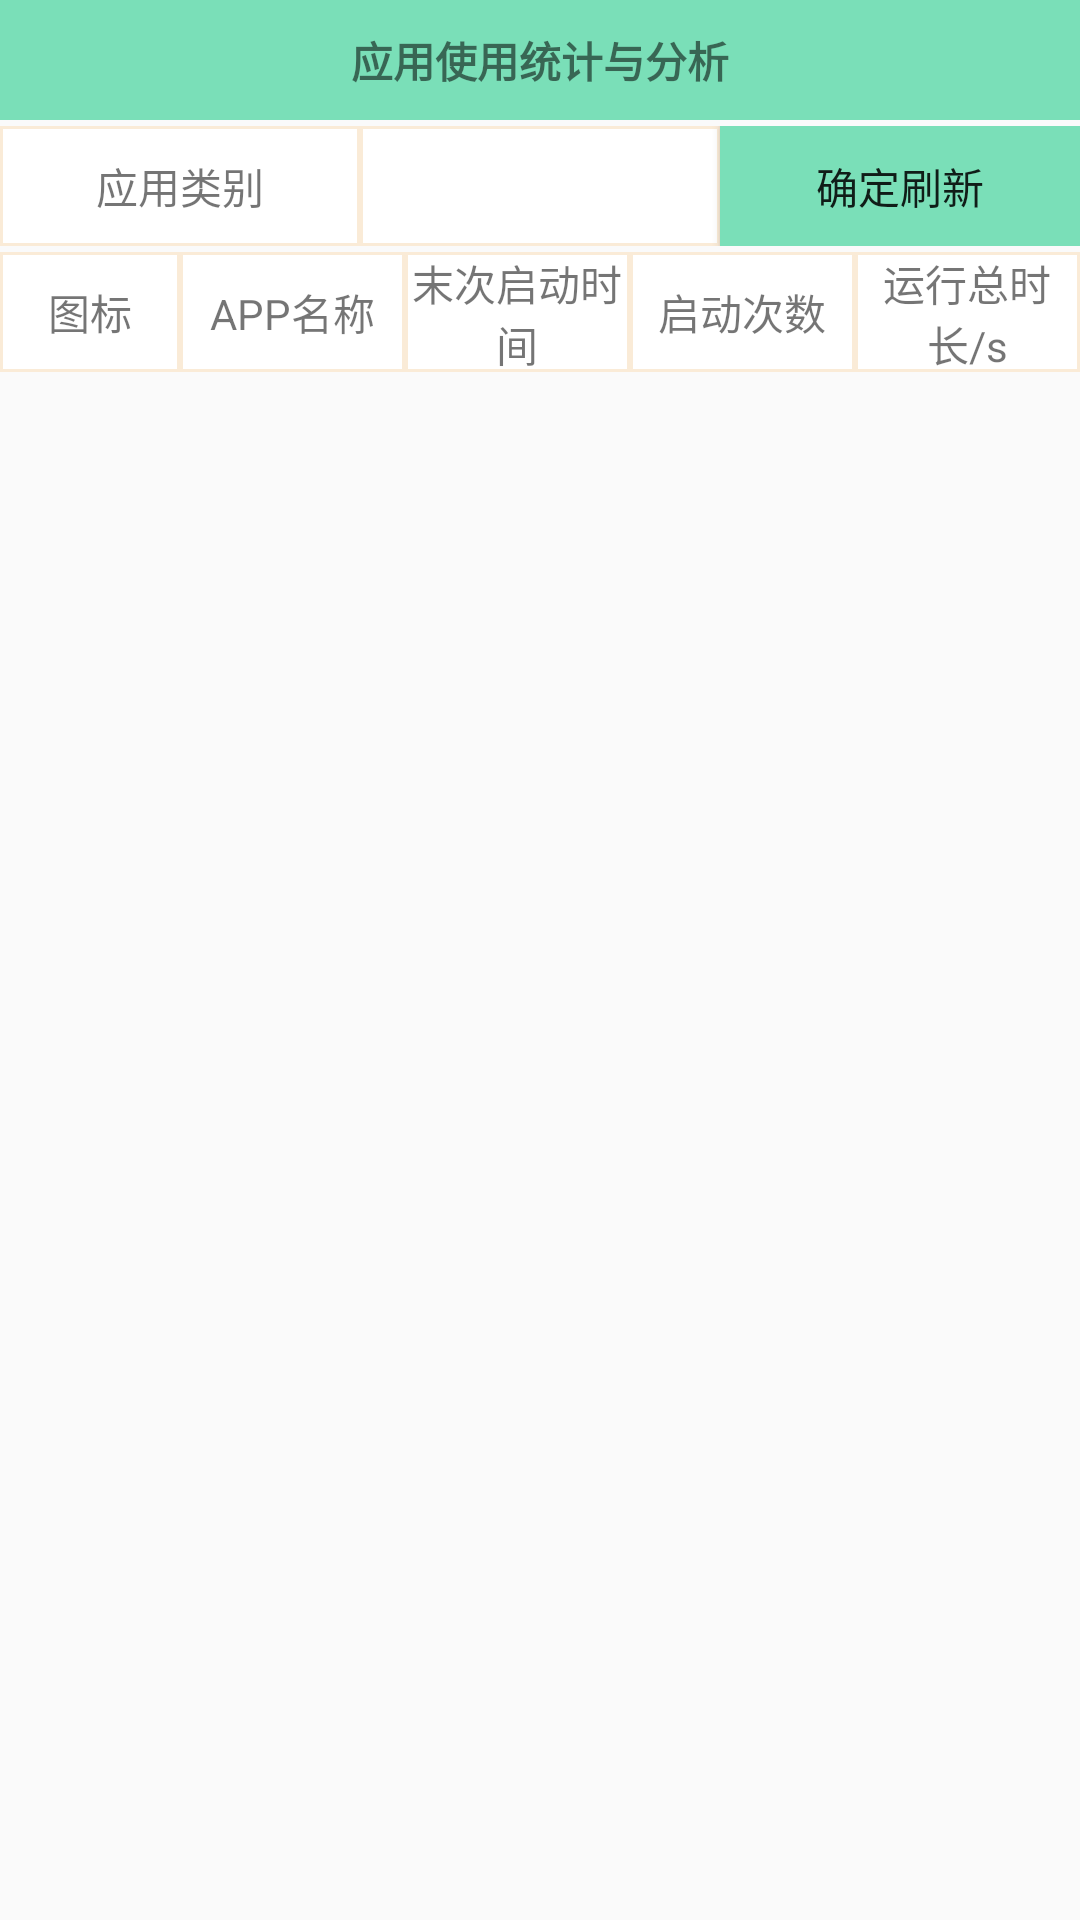

Produce the Android XML layout that renders to this screen, including the resource entries it uses.
<!-- AndroidManifest.xml: application theme AppTheme -->
<!-- res/layout/activity_app_usage_analysis.xml -->
<?xml version="1.0" encoding="utf-8"?>
<LinearLayout xmlns:android="http://schemas.android.com/apk/res/android"
    xmlns:app="http://schemas.android.com/apk/res-auto"
    xmlns:tools="http://schemas.android.com/tools"
    android:layout_width="match_parent"
    android:layout_height="match_parent"
    android:orientation="vertical"
    tools:context=".activity.AppUsageAnalysisActivity">

    <TextView
        android:layout_width="match_parent"
        android:layout_height="40dp"
        android:gravity="center"
        android:background="@color/colorPrimary"
        android:textStyle="bold"
        android:text="应用使用统计与分析"/>
    <TextView
        android:layout_width="match_parent"
        android:layout_height="2dp"
        android:background="@color/orange" />
    <LinearLayout
        android:layout_width="match_parent"
        android:layout_height="40dp"
        android:baselineAligned="false"
        android:orientation="vertical"
        android:textAlignment="center">

        <LinearLayout
            android:layout_width="match_parent"
            android:layout_height="match_parent"
            android:layout_weight="1"
            android:orientation="horizontal">
            <TextView
                android:layout_width="0dp"
                android:layout_weight="1"
                android:layout_height="match_parent"
                android:background="@drawable/textview_border_white"
                android:gravity="center"
                android:text="应用类别" />
            <Spinner
                android:id="@+id/span_app_tag"
                android:layout_width="0dp"
                android:layout_weight="1"
                android:layout_height="match_parent"
                android:background="@drawable/textview_border_white"/>

            <Button
                android:layout_width="0dp"
                android:layout_weight="1"
                android:layout_height="match_parent"
                android:background="@drawable/selector_green"
                android:gravity="center"
                android:text="确定刷新" />
        </LinearLayout>
    </LinearLayout>

    <TextView
        android:layout_width="match_parent"
        android:layout_height="2dp"
        android:background="@color/orange" />

    <LinearLayout
        android:layout_width="match_parent"
        android:layout_height="40dp"
        android:baselineAligned="false"
        android:orientation="horizontal"
        android:textAlignment="center">

        <TextView
            android:layout_width="60dp"
            android:layout_height="40dp"
            android:background="@drawable/textview_border_white"
            android:gravity="center"
            android:text="图标" />

        <TextView
            android:layout_width="0dp"
            android:layout_height="match_parent"
            android:layout_weight="1"
            android:background="@drawable/textview_border_white"
            android:gravity="center"
            android:text="APP名称" />

        <TextView
            android:layout_width="0dp"
            android:layout_height="match_parent"
            android:layout_weight="1"
            android:background="@drawable/textview_border_white"
            android:gravity="center"
            android:text="末次启动时间" />

        <TextView
            android:layout_width="0dp"
            android:layout_height="match_parent"
            android:layout_weight="1"
            android:background="@drawable/textview_border_white"
            android:gravity="center"
            android:text="启动次数" />

        <TextView
            android:layout_width="0dp"
            android:layout_height="match_parent"
            android:layout_weight="1"
            android:background="@drawable/textview_border_white"
            android:gravity="center"
            android:text="运行总时长/s" />

    </LinearLayout>

    <TextView
        android:layout_width="match_parent"
        android:layout_height="2dp"
        android:background="@color/orange" />

    <LinearLayout
        android:layout_width="match_parent"
        android:layout_height="match_parent"
        android:orientation="vertical">

        <ListView
            android:id="@+id/lvapp"
            android:layout_width="match_parent"
            android:layout_height="match_parent" />
    </LinearLayout>

</LinearLayout>
<!-- resources referenced by this layout -->
<resources>
  <color name="colorPrimary">#7adfb8</color>
  <!-- drawable selector_green (drawable) -->
  <?xml version="1.0" encoding="utf-8"?>
  <selector xmlns:android="http://schemas.android.com/apk/res/android">
      <item android:state_pressed="true">
          <shape>
              <solid android:color="@color/blue_sky"
                  />
  
  
          </shape>
      </item>
  
      <item android:state_pressed="false">
          <shape>
              <solid android:color="@color/colorPrimary"
                  />
  
  
          </shape>
      </item>
  
  
  </selector>
  <!-- drawable textview_border_white (drawable) -->
  <?xml version="1.0" encoding="utf-8"?>
  <shape xmlns:android="http://schemas.android.com/apk/res/android" android:shape="rectangle" >
      <solid android:color="#ffffff" />
      <stroke android:width="1dip" android:color="#FAEBD7"/>
  </shape>
  <style name="AppTheme" parent="Theme.AppCompat.Light.DarkActionBar">
          
          <item name="colorPrimary">@color/colorPrimary</item>
          <item name="colorPrimaryDark">@color/colorPrimaryDark</item>
          <item name="colorAccent">@color/colorAccent</item>
      </style>
  <color name="blue_sky">#62c8f9</color>
  <color name="colorPrimaryDark">#7adfb8</color>
  <color name="colorAccent">#33cc99</color>
</resources>
